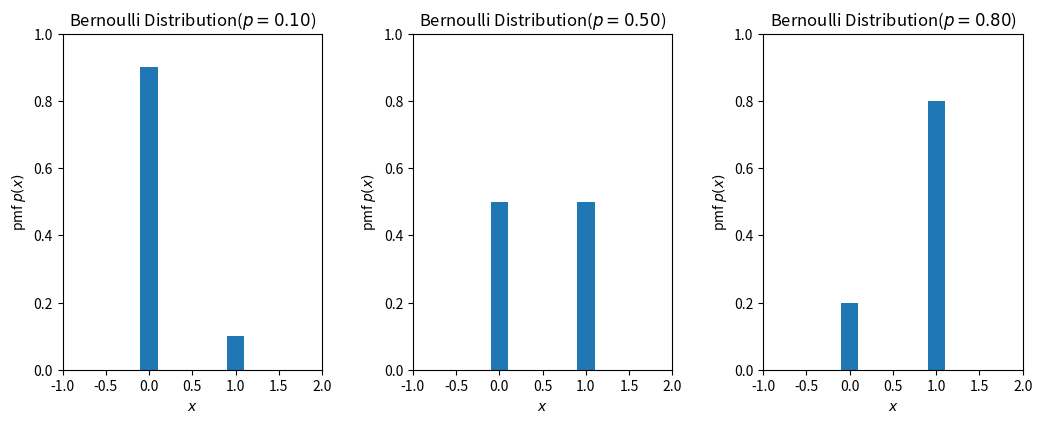

This figure's Python source: (Note: this script raises an exception after producing the figure.)
#! /usr/bin/python

import matplotlib.pyplot as plt
import os

def bernoulli_rv_plot(prob):
    num_subfig = len(prob)
    plt.figure(figsize=(num_subfig*4, 4))
    for i, p in enumerate(prob):
        plt.subplot(1, 3, i+1)
        plt.bar([0,1], [1-p, p], width=0.2)
        plt.xlabel(r'$x$')
        plt.ylabel(r'pmf $p(x)$')
        plt.title(r'Bernoulli Distribution($p=%.2f$)'%p)
        plt.xlim([-1,2])
        plt.ylim([0,1])
        plt.subplots_adjust(top = 0.92,
                           bottom = 0.08,
                           left = 0.1,
                           right = 0.9,
                           hspace = 0.25,
                           wspace = 0.35)
    if not os.path.exists('../assets/images/prob/prob5/'):
        try:
            os.makedirs('../assets/images/prob/prob5/')
        except:
            raise "can not directory"
            
    plt.savefig('../assets/images/prob/prob5/bernoulli_rv.png')


if __name__ == '__main__':
    bernoulli_rv_plot([0.1, 0.5, 0.8])
